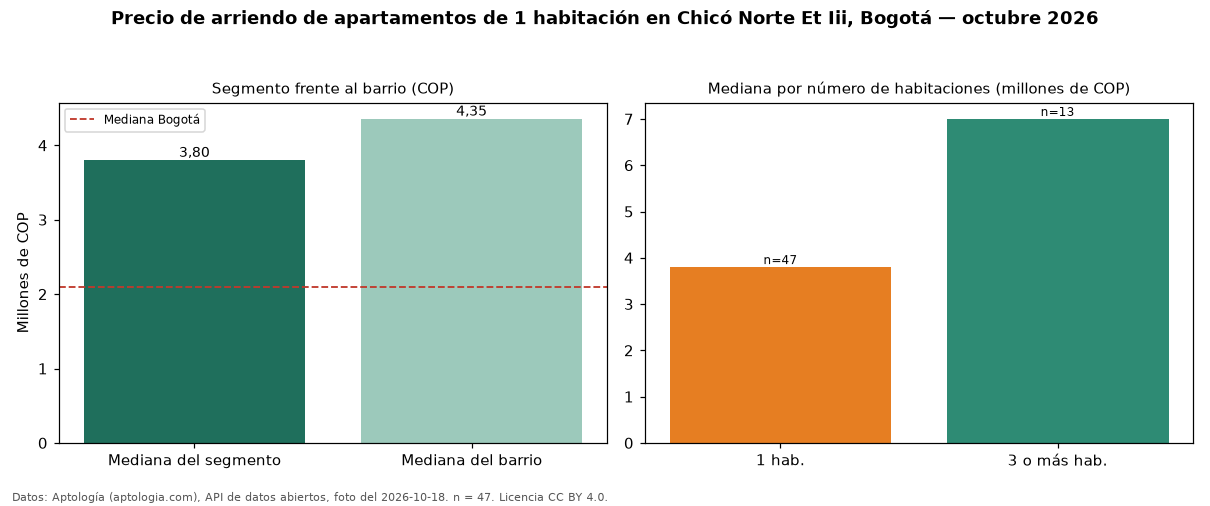

Values plotted in this chart, from the file beside it:
seccion, metrica, valor_cop, n
precio, mediana, 3800000, 47
habitaciones, 1, 3800000, 47
habitaciones, 3+, 7000000, 13
barrio, mediana_barrio_todos_los_tamanos, 4354500, 67
ciudad, mediana_ciudad, 2100000, 
fuente, fecha_foto, 2026-10-18, 
fuente, atribucion, https://www.aptologia.com/arriendo/bogot…, 
